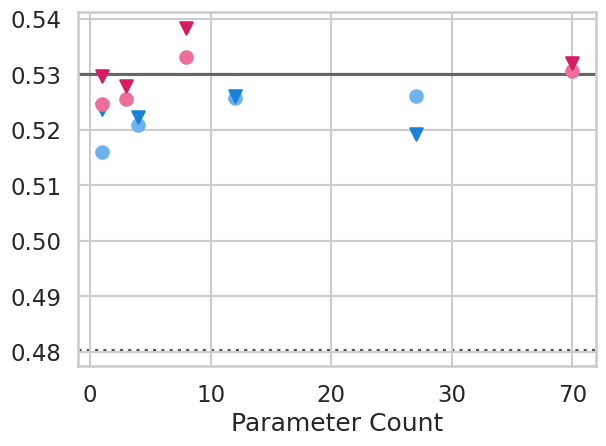

Source code (Python):
import numpy as np
import matplotlib.pyplot as plt
import seaborn as sns
from scipy.stats import pearsonr
from scipy.stats import ttest_rel
import json

sns.set_style('whitegrid')
sns.set_context('talk') 

FEATURES = ["utter_diff", "liwc", "propn", "novel_tok"]
FEAT_NAMES = ["Utterance Len", 'LIWC Agreement', 'PROPN Overlap', 'Novel Tokens']

HUMAN_BASELINE = {
	'dailydialog': [0.69102,0.53759,0.01460,0.75742],
	'movie': [0.58664, 0.53215,0.02719,0.75639],
	'npr': [0.45905, 0.53007,0.25837,0.58561],
}

RAND_BASELINE = {
	'dailydialog': [0.66348, 0.50481, 0.0005, 0.78874],
	'movie': [0.58447, 0.52271,0.00000,0.78985],
	'npr': [0.46025, 0.48035,0.00959,0.58921],
}

GEMMA_PT = {'dailydialog': [[0.69385, 0.57911,0.02190,0.65732],
							[0.67167, 0.57470,0.01825,0.66582],
							[0.67753, 0.57359,0.01356,0.66968],
							[0.67461, 0.56564,0.02033,0.68695]],
			'movie': [[0.63923, 0.58475,0.03421,0.64280],
					  [0.62373, 0.57981,0.03158,0.65521],
					  [0.61104, 0.58613,0.02807,0.66392],
					  [0.62077, 0.59398,0.03114,0.65530]],
			'npr': [[0.63923, 0.51606, 0.12287, 0.44413],
					[0.62373, 0.52087, 0.11754, 0.50963],
					[0.61104, 0.52570, 0.12500, 0.51644],
					[0.62077, 0.52608, 0.12180, 0.51689]],
			}

GEMMA_IT = {'dailydialog': [[0.73334, 0.56969, 0.05266,0.69551],
							[0.66628, 0.51836,0.05735,0.75824],
							[0.64808, 0.51796,0.05214,0.75992],
							[0.61049, 0.49306,0.06726,0.76123]],
			'movie': [[0.62703, 0.55655,0.06711, 0.70714],
					  [0.58937, 0.51274, 0.07061, 0.72819],
					  [0.59290, 0.52782,0.08597, 0.72619],
					  [0.53554, 0.46521,0.10219,0.71779]],
			'npr': [[0.62703, 0.52380, 0.16261, 0.64512],
					[0.58937, 0.52234, 0.15164, 0.67585],
					[0.59290, 0.52603, 0.17266, 0.65817],
					[0.53554, 0.51925, 0.16078, 0.68015]],
			}

LLAMA_PT = {'dailydialog': [[0.68975, 0.57859, 0.019291, 0.66624],
							[0.68722, 0.57327, 0.02190, 0.68130],
							[0.69062, 0.57630,0.02033,0.67796],
							[0.65438, 0.57083,0.01668,0.67603]],
			'movie': [[0.63248, 0.58302,0.03772,0.63531],
					  [0.61824, 0.58764,0.03114,0.65910],
					  [0.62951, 0.58892,0.03947,0.65774],
					  [0.59195, 0.58594,0.03509,0.67501]],
			'npr': [[0.63248, 0.52466, 0.10627, 0.45246],
					[0.61824, 0.52563, 0.11510, 0.52262],
					[0.62951, 0.53303, 0.11480, 0.50684],
					[0.59195, 0.53057, 0.14495, 0.49636]],
			}

LLAMA_IT = {'dailydialog': [[0.68893, 0.53960,0.05057,0.70558],
							[0.70523, 0.54633,0.04484,0.72480],
							[0.71776, 0.55260,0.03702,0.72800],
							[0.65438, 0.52757,0.03858,0.72950]],
			'movie': [[0.58722, 0.50072,0.08553, 0.67083],
					  [0.61592, 0.52352,0.07061,0.69595],
					  [0.61986, 0.54813,0.05570, 0.67503],
					  [0.59195, 0.53864,0.06535,0.69817]],
			'npr': [[0.58722, 0.52972, 0.26675, 0.60536],
					[0.61592, 0.52786, 0.23097, 0.60754],
					[0.61986, 0.53835, 0.21894, 0.56910],
					[0.59195, 0.53203, 0.26249, 0.59674]],
			}


GEMMA_X = [1, 4, 12, 27]
LLAMA_X = [1, 3, 8, 40]
LLAMA_PT_COLOR = "#ED6E9C"
LLAMA_IT_COLOR = "#D81B60"
GEMMA_PT_COLOR = "#6DB2EE"
GEMMA_IT_COLOR = "#1A81DB"
PT_MARKER = "o"
IT_MARKER = "v"


def calc_liwc_deltas(dataset):
	#load datafiles
	human_path = f"./stylometrics/analysis/{dataset}/human/stats.json"
	with open(human_path, 'r', encoding="utf-8") as f:
		human_data = json.load(f)

	random_path = f"./stylometrics/analysis/{dataset}/random/stats.json"
	with open(random_path, 'r', encoding="utf-8") as f:
		random_data = json.load(f)

	model_paths = f"./stylometrics/analysis/{dataset}/Llama-3.2-1B/stats.json ./stylometrics/analysis/{dataset}/Llama-3.2-1B-Instruct/stats.json ./stylometrics/analysis/{dataset}/Llama-3.2-3B/stats.json ./stylometrics/analysis/{dataset}/Llama-3.2-3B-Instruct/stats.json ./stylometrics/analysis/{dataset}/Llama-3.1-8B/stats.json ./stylometrics/analysis/{dataset}/Llama-3.1-8B-Instruct/stats.json ./stylometrics/analysis/{dataset}/Llama-3.1-70B/stats.json ./stylometrics/analysis/{dataset}/Llama-3.1-70B-Instruct/stats.json ./stylometrics/analysis/{dataset}/gemma-3-1b-pt/stats.json ./stylometrics/analysis/{dataset}/gemma-3-1b-it/stats.json ./stylometrics/analysis/{dataset}/gemma-3-4b-pt/stats.json ./stylometrics/analysis/{dataset}/gemma-3-4b-it/stats.json ./stylometrics/analysis/{dataset}/gemma-3-12b-pt/stats.json ./stylometrics/analysis/{dataset}/gemma-3-12b-it/stats.json ./stylometrics/analysis/{dataset}/gemma-3-27b-pt/stats.json ./stylometrics/analysis/{dataset}/gemma-3-27b-it/stats.json"
	model_paths = model_paths.split(" ")

	llama_pt_paths = [p for p in model_paths if ("/Llama" in p and "B/stats" in p)]
	llama_pt_data = []
	print(llama_pt_paths)
	for p in llama_pt_paths:
		with open(p, 'r', encoding="utf-8") as f:
			d = json.load(f)
			llama_pt_data.append(d)

	llama_it_paths = [p for p in model_paths if ("/Llama" in p and "Instruct/stats" in p)]
	llama_it_data = []
	print(llama_it_paths)
	for p in llama_it_paths:
		with open(p, 'r', encoding="utf-8") as f:
			d = json.load(f)
			llama_it_data.append(d)

	gemma_pt_paths = [p for p in model_paths if ("/gemma" in p and "pt/stats" in p)]
	gemma_pt_data = []
	print(gemma_pt_paths)
	for p in gemma_pt_paths:
		with open(p, 'r', encoding="utf-8") as f:
			d = json.load(f)
			gemma_pt_data.append(d)

	gemma_it_paths = [p for p in model_paths if ("/gemma" in p and "it/stats" in p)]
	gemma_it_data = []
	print(gemma_it_paths)

	for p in gemma_it_paths:
		with open(p, 'r', encoding="utf-8") as f:
			d = json.load(f)
			gemma_it_data.append(d)

	liwc_columns = ["ppron", "ipron", "article", "conj", "prep", "auxvb", "adverb", "negate", "quant"]
	#create random delta maps
	random_baseline = np.array([random_data["ALL"][f"liwc_{k}"] for k in liwc_columns])
	random_baseline = random_baseline[None]
	rand_delta_llama_pt = np.array([[d["ALL"][f"liwc_{k}"] for k in liwc_columns] for d in llama_pt_data]) - random_baseline
	rand_delta_llama_it = np.array([[d["ALL"][f"liwc_{k}"] for k in liwc_columns] for d in llama_it_data]) - random_baseline
	rand_delta_gemma_pt = np.array([[d["ALL"][f"liwc_{k}"] for k in liwc_columns] for d in gemma_pt_data]) - random_baseline
	rand_delta_gemma_it = np.array([[d["ALL"][f"liwc_{k}"] for k in liwc_columns] for d in gemma_it_data]) - random_baseline
	
	#create random sig maps
	example_keys = [k for k in llama_pt_data[0].keys() if k != 'ALL']
	random_scores = {}
	for liwc_k in liwc_columns:
		random_scores[liwc_k] = [random_data[ex_k][f"liwc_{liwc_k}"] for ex_k in example_keys]

	rand_sig_llama_pt = []
	for d in llama_pt_data:
		row_sig = []
		for liwc_k in liwc_columns:
			d_scores = [d[ex_k][f"liwc_{liwc_k}"] for ex_k in example_keys]
			result = ttest_rel(d_scores, random_scores[liwc_k])
			if result.pvalue < 0.05: row_sig.append(1)
			else: row_sig.append(0)
		rand_sig_llama_pt.append(row_sig)

	rand_sig_llama_it = []
	for d in llama_it_data:
		row_sig = []
		for liwc_k in liwc_columns:
			d_scores = [d[ex_k][f"liwc_{liwc_k}"] for ex_k in example_keys]
			result = ttest_rel(d_scores, random_scores[liwc_k])
			if result.pvalue < 0.05: row_sig.append(1)
			else: row_sig.append(0)
		rand_sig_llama_it.append(row_sig)

	rand_sig_gemma_pt = []
	for d in gemma_pt_data:
		row_sig = []
		for liwc_k in liwc_columns:
			d_scores = [d[ex_k][f"liwc_{liwc_k}"] for ex_k in example_keys]
			result = ttest_rel(d_scores, random_scores[liwc_k])
			if result.pvalue < 0.05: row_sig.append(1)
			else: row_sig.append(0)
		rand_sig_gemma_pt.append(row_sig)

	rand_sig_gemma_it = []
	for d in gemma_it_data:
		row_sig = []
		for liwc_k in liwc_columns:
			d_scores = [d[ex_k][f"liwc_{liwc_k}"] for ex_k in example_keys]
			result = ttest_rel(d_scores, random_scores[liwc_k])
			if result.pvalue < 0.05: row_sig.append(1)
			else: row_sig.append(0)
		rand_sig_gemma_it.append(row_sig)


	#create human delta maps
	human_baseline = np.array([human_data["ALL"][f"liwc_{k}"] for k in liwc_columns])
	human_baseline = human_baseline[None]
	human_delta_llama_pt = np.array([[d["ALL"][f"liwc_{k}"] for k in liwc_columns] for d in llama_pt_data]) - human_baseline
	human_delta_llama_it = np.array([[d["ALL"][f"liwc_{k}"] for k in liwc_columns] for d in llama_it_data]) - human_baseline
	human_delta_gemma_pt = np.array([[d["ALL"][f"liwc_{k}"] for k in liwc_columns] for d in gemma_pt_data]) - human_baseline
	human_delta_gemma_it = np.array([[d["ALL"][f"liwc_{k}"] for k in liwc_columns] for d in gemma_it_data]) - human_baseline

	#create human sig maps
	example_keys = [k for k in llama_pt_data[0].keys() if k != 'ALL']
	human_scores = {}
	for liwc_k in liwc_columns:
		human_scores[liwc_k] = [human_data[ex_k][f"liwc_{liwc_k}"] for ex_k in example_keys]

	human_sig_llama_pt = []
	for d in llama_pt_data:
		row_sig = []
		for liwc_k in liwc_columns:
			d_scores = [d[ex_k][f"liwc_{liwc_k}"] for ex_k in example_keys]
			result = ttest_rel(d_scores, human_scores[liwc_k])
			if result.pvalue < 0.05: row_sig.append(1)
			else: row_sig.append(0)
		human_sig_llama_pt.append(row_sig)

	human_sig_llama_it = []
	for d in llama_it_data:
		row_sig = []
		for liwc_k in liwc_columns:
			d_scores = [d[ex_k][f"liwc_{liwc_k}"] for ex_k in example_keys]
			result = ttest_rel(d_scores, human_scores[liwc_k])
			if result.pvalue < 0.05: row_sig.append(1)
			else: row_sig.append(0)
		human_sig_llama_it.append(row_sig)

	human_sig_gemma_pt = []
	for d in gemma_pt_data:
		row_sig = []
		for liwc_k in liwc_columns:
			d_scores = [d[ex_k][f"liwc_{liwc_k}"] for ex_k in example_keys]
			result = ttest_rel(d_scores, human_scores[liwc_k])
			if result.pvalue < 0.05: row_sig.append(1)
			else: row_sig.append(0)
		human_sig_gemma_pt.append(row_sig)

	human_sig_gemma_it = []
	for d in gemma_it_data:
		row_sig = []
		for liwc_k in liwc_columns:
			d_scores = [d[ex_k][f"liwc_{liwc_k}"] for ex_k in example_keys]
			result = ttest_rel(d_scores, human_scores[liwc_k])
			if result.pvalue < 0.05: row_sig.append(1)
			else: row_sig.append(0)
		human_sig_gemma_it.append(row_sig)

	#get vmin, vmax
	maps = [rand_delta_llama_pt, rand_delta_llama_it, rand_delta_gemma_pt, rand_delta_gemma_it, human_delta_llama_pt, human_delta_llama_it, human_delta_gemma_pt, human_delta_gemma_it]
	mins = [x.min() for x in maps]
	maxes = [x.max() for x in maps]
	vmin = min(mins)
	vmax = max(maxes)
	if abs(vmin) > vmax: vmax=abs(vmin)
	else: vmin = -1.*vmax

	return rand_delta_llama_pt, rand_delta_llama_it, rand_delta_gemma_pt, rand_delta_gemma_it, \
	rand_sig_llama_pt, rand_sig_llama_it, rand_sig_gemma_pt, rand_sig_gemma_it, \
	human_delta_llama_pt, human_delta_llama_it, human_delta_gemma_pt, human_delta_gemma_it, \
	human_sig_llama_pt, human_sig_llama_it, human_sig_gemma_pt, human_sig_gemma_it, vmin, vmax
'''
#Fine-grained LIWC Heatmap (DD)
h_pos = 338
h_neg = 208
cm = sns.diverging_palette(h_neg, h_pos, s=75, l=50, sep=1, center='light', as_cmap=True)

rand_delta_llama_pt, rand_delta_llama_it, rand_delta_gemma_pt, rand_delta_gemma_it, \
rand_sig_llama_pt, rand_sig_llama_it, rand_sig_gemma_pt, rand_sig_gemma_it, \
human_delta_llama_pt, human_delta_llama_it, human_delta_gemma_pt, human_delta_gemma_it, \
human_sig_llama_pt, human_sig_llama_it, human_sig_gemma_pt, human_sig_gemma_it, vmin, vmax = calc_liwc_deltas(dataset='npr')

sns.heatmap(np.multiply(rand_delta_llama_pt, rand_sig_llama_pt), vmin=vmin, vmax=vmax, cmap=cm, cbar=True)
plt.tight_layout()
plt.savefig('liwc_heatmap_colorbar.png', dpi=800)
plt.clf()

f,((ax00, ax01), (ax10, ax11), (ax20, ax21), (ax30, ax31)) = plt.subplots(4,2)
f.set_size_inches(8, 8)
ax00.get_shared_y_axes().join(ax01)
ax10.get_shared_y_axes().join(ax11)
ax20.get_shared_y_axes().join(ax21)
ax30.get_shared_y_axes().join(ax31)
ax00.get_shared_x_axes().join(ax10, ax20, ax30)
ax01.get_shared_x_axes().join(ax11, ax21, ax31)

g00 = sns.heatmap(np.multiply(rand_delta_llama_pt, rand_sig_llama_pt), vmin=vmin, vmax=vmax, cmap=cm, cbar=False, ax=ax00, \
		yticklabels=['1B', '3B', '8B', '70B'], xticklabels=[])
g01 = sns.heatmap(np.multiply(human_delta_llama_pt, human_sig_llama_pt), vmin=vmin, vmax=vmax, cmap=cm, cbar=False, ax=ax01, \
		yticklabels=[], xticklabels=[])
g10 = sns.heatmap(np.multiply(rand_delta_llama_it, rand_sig_llama_it), vmin=vmin, vmax=vmax, cmap=cm, cbar=False, ax=ax10, \
		yticklabels=['1B', '3B', '8B', '70B'], xticklabels=[])
g11 = sns.heatmap(np.multiply(human_delta_llama_it, human_sig_llama_it), vmin=vmin, vmax=vmax, cmap=cm, cbar=False, ax=ax11, \
		yticklabels=[], xticklabels=[])
g20 = sns.heatmap(np.multiply(rand_delta_gemma_pt, rand_sig_gemma_pt), vmin=vmin, vmax=vmax, cmap=cm, cbar=False, ax=ax20, \
		yticklabels=['1B', '4B', '12B', '27B'], xticklabels=[])
g21 = sns.heatmap(np.multiply(human_delta_gemma_pt, human_sig_gemma_pt), vmin=vmin, vmax=vmax, cmap=cm, cbar=False, ax=ax21, \
		yticklabels=[], xticklabels=[])
g30 = sns.heatmap(np.multiply(rand_delta_gemma_it, rand_sig_gemma_it), vmin=vmin, vmax=vmax, cmap=cm, cbar=False, ax=ax30, \
		xticklabels=["ppron", "ipron", "article", "conj", "prep", "auxvb", "adverb", "negate", "quant"], yticklabels=['1B', '4B', '12B', '27B'])
ax30.set_xticklabels(["ppron", "ipron", "article", "conj", "prep", "auxvb", "adverb", "negate", "quant"], rotation=45, ha="right")
g31 = sns.heatmap(np.multiply(human_delta_gemma_it, human_sig_gemma_it), vmin=vmin, vmax=vmax, cmap=cm, cbar=False, ax=ax31, \
		xticklabels=["ppron", "ipron", "article", "conj", "prep", "auxvb", "adverb", "negate", "quant"], yticklabels=[])
ax31.set_xticklabels(["ppron", "ipron", "article", "conj", "prep", "auxvb", "adverb", "negate", "quant"], rotation=45, ha="right")

plt.tight_layout()
plt.savefig('liwc_npr_heatmap.png', dpi=800)
plt.clf()
'''



for d in ['npr']:#['dailydialog', 'movie', 'npr']:
	human = HUMAN_BASELINE[d]
	rand = RAND_BASELINE[d]
	gemma_pt = np.array(GEMMA_PT[d])
	gemma_it = np.array(GEMMA_IT[d])
	llama_pt = np.array(LLAMA_PT[d])
	llama_it = np.array(LLAMA_IT[d])

	print(d)
	#scatter plot for each feature
	for i, (f, c) in enumerate(zip(FEAT_NAMES, FEATURES)):
		if c != "liwc": continue

		human_f = human[i]
		rand_f = rand[i]
		gemma_pt_f = gemma_pt[:, i]
		gemma_it_f = gemma_it[:, i]
		llama_pt_f = llama_pt[:, i]
		llama_it_f = llama_it[:, i]
		plt.axhline(human_f, linestyle="-", color="#525252", alpha=0.85, zorder=1, label='Human')
		plt.scatter(GEMMA_X, gemma_pt_f, color=GEMMA_PT_COLOR, marker=PT_MARKER, label='Gemma (PT)', zorder=2)
		plt.scatter(GEMMA_X, gemma_it_f, color=GEMMA_IT_COLOR, marker=IT_MARKER, label='Gemma (IT)', zorder=2)
		plt.scatter(LLAMA_X, llama_pt_f, color=LLAMA_PT_COLOR, marker=PT_MARKER, label='LLaMA (PT)', zorder=2)
		plt.scatter(LLAMA_X, llama_it_f, color=LLAMA_IT_COLOR, marker=IT_MARKER, label='LLaMA (IT)', zorder=2)
		
		plt.axhline(rand_f, linestyle=":", color="#525252", zorder=-100, label='Rand.')
		plt.xticks([0, 10, 20, 30, 40], [0, 10, 20, 30, 70])
		plt.xlabel("Parameter Count")
		#legend = plt.legend()
		#legend.get_frame().set_edgecolor('#525252')

		plt.tight_layout()
		plt.savefig('accomm_{}_{}2.png'.format(d, c), dpi=800)
		plt.clf()

		#corr study 
		x = [1, 4, 12, 27]+[1, 3, 8, 70]
		y = [abs(g) for g in gemma_pt_f]+[abs(g-human_f) for g in llama_pt_f]
		r = pearsonr(x,y)
		print(c, "pt", r)

		x = [1, 4, 12, 27]+[1, 3, 8, 70]
		y = [abs(g) for g in gemma_it_f]+[abs(g-human_f) for g in llama_it_f]
		r = pearsonr(x,y)
		print(c, "it", r)
	print(' ')
quit()


'''
Lookback plots
'''
'''
for c in ['dailydialog', 'movie', 'npr']:
	scores = {}
	for m in ["human", "Llama-3.2-1B", "Llama-3.2-1B-Instruct", "Llama-3.2-3B", "Llama-3.2-3B-Instruct","Llama-3.1-8B", "Llama-3.1-8B-Instruct","Llama-3.1-70B","Llama-3.1-70B-Instruct", "gemma-3-1b-pt", "gemma-3-1b-it","gemma-3-4b-pt", "gemma-3-4b-it","gemma-3-12b-pt", "gemma-3-12b-it","gemma-3-27b-pt", "gemma-3-27b-it"]:
		scores[m] = {"utter_diff":[], "liwc_mean":[], "propn":[], "novel_tok":[]}
		#load data from file and org
		fpath = "./stylometrics/analysis/{}/{}/stepwise_stats.json".format(c, m)
		with open(fpath, "r", encoding="utf-8") as f:
			data = json.load(f)
		for k in scores[m].keys():
			for i in range(0,5): scores[m][k].append(data[str(i)][k])

	y_labels = {'utter_diff':'Average Agreemeent',
				'liwc_mean':'Average Agreemeent',
				'propn':'Average Overlap',
				'novel_tok':'% Novel Tokens'}
    #generate line plot dataset/feature pair
	for k in scores['human'].keys():
		x = [i for i in range(1,6)]

		fig, ax = plt.subplots()

		#human line
		y = scores['human'][k]
		ax.plot(x, y, label="Human", color="#525252")

		#gemma_pt line
		y_data = []
		for _, m in enumerate(["gemma-3-1b-pt", "gemma-3-4b-pt", "gemma-3-12b-pt", "gemma-3-27b-pt"]):
			y_data.append(scores[m][k])
		y_data = list(map(list, zip(*y_data)))
		y_avg = [sum(row)/len(row) for row in y_data]
		y_min = [y_avg[i]-min(row) for i, row in enumerate(y_data)]
		y_max = [max(row)-y_avg[i] for i, row in enumerate(y_data)]
		#plt.errorbar(x, y_avg, label="Gemma (PT)", yerr=[y_min, y_max], color="#6DB2EE", marker="o")
		ax.plot(x, y_avg, label="Gemma (PT)", color="#6DB2EE", marker="o")

		#gemma_it line
		y_data = []
		for m_idx, m in enumerate(["gemma-3-1b-it", "gemma-3-4b-it", "gemma-3-12b-it", "gemma-3-27b-it"]):
			y_data.append(scores[m][k])
		y_data = list(map(list, zip(*y_data)))
		y_avg = [sum(row)/len(row) for row in y_data]
		#y_min = [y_avg[i]-min(row) for i, row in enumerate(y_data)]
		#y_max = [max(row)-y_avg[i] for i, row in enumerate(y_data)]
		#plt.errorbar(x, y_avg, label="Gemma (IT)", yerr=[y_min, y_max], color="#1A81DB", marker="v")
		ax.plot(x, y_avg, label="Gemma (IT)", color="#1A81DB", marker="v")

		#llama_pt line
		y_data = []
		for m_idx, m in enumerate(["Llama-3.2-1B", "Llama-3.2-3B", "Llama-3.1-8B", "Llama-3.1-70B"]):
			y_data.append(scores[m][k])
		y_data = list(map(list, zip(*y_data)))
		y_avg = [sum(row)/len(row) for row in y_data]
		#y_min = [y_avg[i]-min(row) for i, row in enumerate(y_data)]
		#y_max = [max(row)-y_avg[i] for i, row in enumerate(y_data)]
		#plt.errorbar(x, y_avg, label="Llama (PT)", yerr=[y_min, y_max], color="#ED6E9C", marker="o")
		ax.plot(x, y_avg, label="Llama (PT)", color="#ED6E9C", marker="o")

		#llama_it line
		y_data = []
		for m_idx, m in enumerate(["Llama-3.2-1B-Instruct", "Llama-3.2-3B-Instruct", "Llama-3.1-8B-Instruct", "Llama-3.1-70B-Instruct"]):
			y_data.append(scores[m][k])
		y_data = list(map(list, zip(*y_data)))
		y_avg = [sum(row)/len(row) for row in y_data]
		#y_min = [y_avg[i]-min(row) for i, row in enumerate(y_data)]
		#y_max = [max(row)-y_avg[i] for i, row in enumerate(y_data)]
		#plt.errorbar(x, y_avg, label="Llama (IT)", yerr=[y_min, y_max], color="#D81B60", marker="v")
		ax.plot(x, y_avg, label="Llama (IT)", color="#D81B60", marker="v")

		ax.axvspan(1.5, 2.5, facecolor='gray', alpha=0.3)
		ax.axvspan(3.5, 4.5, facecolor='gray', alpha=0.3)
		ax.grid(axis='x')


		#ax.set_ylabel(y_labels[k])
		if k == 'propn': plt.legend(framealpha=1, fontsize=14)#, loc=(2.5, 0.035)
		plt.tight_layout()
		plt.savefig("./stepwise_{}_{}.png".format(c, k), dpi=800)
		plt.clf()

'''



names = ['Random', 'Human', 'Gemma (PT)', 'Gemma (IT)', 'LLaMA (PT)', 'LLAMA (IT)']
datasets = ['DailyDialog', 'Movie', 'NPR']

'''
utterance bar chart
'''
gemma_pt_avg = []
gemma_pt_max = []
gemma_pt_min = []
for d in ['dailydialog', 'movie', 'npr']:
	d_arr = [GEMMA_PT[d][i][0] for i in range(0, len(GEMMA_PT[d]))]
	d_avg = sum(d_arr)/len(d_arr)
	gemma_pt_avg.append(d_avg)
	gemma_pt_max.append(max(d_arr)-d_avg)
	gemma_pt_min.append(d_avg-min(d_arr))

gemma_it_avg = []
gemma_it_max = []
gemma_it_min = []
for d in ['dailydialog', 'movie', 'npr']:
	d_arr = [GEMMA_IT[d][i][0] for i in range(0, len(GEMMA_IT[d]))]
	d_avg = sum(d_arr)/len(d_arr)
	gemma_it_avg.append(d_avg)
	gemma_it_max.append(max(d_arr)-d_avg)
	gemma_it_min.append(d_avg-min(d_arr))

llama_pt_avg = []
llama_pt_max = []
llama_pt_min = []
for d in ['dailydialog', 'movie', 'npr']:
	d_arr = [LLAMA_PT[d][i][0] for i in range(0, len(LLAMA_PT[d]))]
	d_avg = sum(d_arr)/len(d_arr)
	llama_pt_avg.append(d_avg)
	llama_pt_max.append(max(d_arr)-d_avg)
	llama_pt_min.append(d_avg-min(d_arr))

llama_it_avg = []
llama_it_max = []
llama_it_min = []
for d in ['dailydialog', 'movie', 'npr']:
	d_arr = [LLAMA_IT[d][i][0] for i in range(0, len(LLAMA_IT[d]))]
	d_avg = sum(d_arr)/len(d_arr)
	llama_it_avg.append(d_avg)
	llama_it_max.append(max(d_arr)-d_avg)
	llama_it_min.append(d_avg-min(d_arr))


human_bl = [HUMAN_BASELINE['dailydialog'][0],HUMAN_BASELINE['movie'][0],HUMAN_BASELINE['npr'][0]]
random_bl = [RAND_BASELINE['dailydialog'][0],RAND_BASELINE['movie'][0],RAND_BASELINE['npr'][0]]
all_utter = [random_bl, human_bl, gemma_pt_avg, gemma_it_avg,llama_pt_avg,llama_it_avg]
bl_range = [0,0,0]
all_max = [bl_range, bl_range, gemma_pt_max, gemma_it_max,llama_pt_max,llama_it_max]
all_min = [bl_range, bl_range, gemma_pt_min, gemma_it_min,llama_pt_min,llama_it_min]

colors = ["#8F8F8F", "#525252", "#6DB2EE", "#1A81DB", "#ED6E9C", "#D81B60"]

all_utter = [random_bl, human_bl]
bl_range = [0,0,0]
all_max = [bl_range, bl_range]
all_min = [bl_range, bl_range]
colors = ["#8F8F8F", "#525252"]



x = np.arange(len(datasets))  # the label locations
#width = 0.12 # the width of the bars
#multiplier = 0
width = 0.4 # the width of the bars
multiplier = -0.5

#plt.figure(figsize=(10,5))
plt.figure(figsize=(5,5))
for n, data, upper, lower, c in zip(names, all_utter, all_max, all_min, colors):
	offset = width * multiplier
	b1 = plt.bar(x + offset, data, width, yerr=[lower, upper], label=n, color=c)
	multiplier += 1

plt.ylabel('Average Agreemeent')
#plt.xticks(x + width*3, datasets)
plt.xticks(x, datasets)
plt.ylim(0.4, 0.8)
plt.tight_layout()
plt.savefig('utter_baseline_bar.png', dpi=800)
plt.clf()


'''
LIWC bar chart
'''
gemma_pt_avg = []
gemma_pt_max = []
gemma_pt_min = []
for d in ['dailydialog', 'movie', 'npr']:
	d_arr = [GEMMA_PT[d][i][1] for i in range(0, len(GEMMA_PT[d]))]
	d_avg = sum(d_arr)/len(d_arr)
	gemma_pt_avg.append(d_avg)
	gemma_pt_max.append(max(d_arr)-d_avg)
	gemma_pt_min.append(d_avg-min(d_arr))

gemma_it_avg = []
gemma_it_max = []
gemma_it_min = []
for d in ['dailydialog', 'movie', 'npr']:
	d_arr = [GEMMA_IT[d][i][1] for i in range(0, len(GEMMA_IT[d]))]
	d_avg = sum(d_arr)/len(d_arr)
	gemma_it_avg.append(d_avg)
	gemma_it_max.append(max(d_arr)-d_avg)
	gemma_it_min.append(d_avg-min(d_arr))

llama_pt_avg = []
llama_pt_max = []
llama_pt_min = []
for d in ['dailydialog', 'movie', 'npr']:
	d_arr = [LLAMA_PT[d][i][1] for i in range(0, len(LLAMA_PT[d]))]
	d_avg = sum(d_arr)/len(d_arr)
	llama_pt_avg.append(d_avg)
	llama_pt_max.append(max(d_arr)-d_avg)
	llama_pt_min.append(d_avg-min(d_arr))

llama_it_avg = []
llama_it_max = []
llama_it_min = []
for d in ['dailydialog', 'movie', 'npr']:
	d_arr = [LLAMA_IT[d][i][1] for i in range(0, len(LLAMA_IT[d]))]
	d_avg = sum(d_arr)/len(d_arr)
	llama_it_avg.append(d_avg)
	llama_it_max.append(max(d_arr)-d_avg)
	llama_it_min.append(d_avg-min(d_arr))


human_bl = [HUMAN_BASELINE['dailydialog'][1],HUMAN_BASELINE['movie'][1],HUMAN_BASELINE['npr'][1]]
random_bl = [RAND_BASELINE['dailydialog'][1],RAND_BASELINE['movie'][1],RAND_BASELINE['npr'][1]]
all_liwc = [random_bl, human_bl, gemma_pt_avg, gemma_it_avg,llama_pt_avg,llama_it_avg]
bl_range = [0,0,0]
all_max = [bl_range, bl_range, gemma_pt_max, gemma_it_max,llama_pt_max,llama_it_max]
all_min = [bl_range, bl_range, gemma_pt_min, gemma_it_min,llama_pt_min,llama_it_min]

colors = ["#8F8F8F", "#525252", "#6DB2EE", "#1A81DB", "#ED6E9C", "#D81B60"]

all_utter = [random_bl, human_bl]
bl_range = [0,0,0]
all_max = [bl_range, bl_range]
all_min = [bl_range, bl_range]
colors = ["#8F8F8F", "#525252"]

x = np.arange(len(datasets))  # the label locations
#width = 0.12 # the width of the bars
#multiplier = 0
width = 0.4 # the width of the bars
multiplier = -0.5

#plt.figure(figsize=(10,5))
plt.figure(figsize=(5,5))
for n, data, upper, lower, c in zip(names, all_liwc, all_max, all_min, colors):
	offset = width * multiplier
	plt.bar(x + offset, data, width, yerr=[lower, upper], label=n, color=c)
	multiplier += 1

plt.ylabel('Average Agreemeent')
#plt.xticks(x + width*3, datasets)
plt.xticks(x, datasets)
plt.ylim(0.4, 0.6)
plt.tight_layout()
plt.savefig('liwc_baseline_bar.png', dpi=800)
plt.clf()


'''
propn bar chart
'''
gemma_pt_avg = []
gemma_pt_max = []
gemma_pt_min = []
for d in ['dailydialog', 'movie', 'npr']:
	d_arr = [GEMMA_PT[d][i][2] for i in range(0, len(GEMMA_PT[d]))]
	d_avg = sum(d_arr)/len(d_arr)
	gemma_pt_avg.append(d_avg)
	gemma_pt_max.append(max(d_arr)-d_avg)
	gemma_pt_min.append(d_avg-min(d_arr))

gemma_it_avg = []
gemma_it_max = []
gemma_it_min = []
for d in ['dailydialog', 'movie', 'npr']:
	d_arr = [GEMMA_IT[d][i][2] for i in range(0, len(GEMMA_IT[d]))]
	d_avg = sum(d_arr)/len(d_arr)
	gemma_it_avg.append(d_avg)
	gemma_it_max.append(max(d_arr)-d_avg)
	gemma_it_min.append(d_avg-min(d_arr))

llama_pt_avg = []
llama_pt_max = []
llama_pt_min = []
for d in ['dailydialog', 'movie', 'npr']:
	d_arr = [LLAMA_PT[d][i][2] for i in range(0, len(LLAMA_PT[d]))]
	d_avg = sum(d_arr)/len(d_arr)
	llama_pt_avg.append(d_avg)
	llama_pt_max.append(max(d_arr)-d_avg)
	llama_pt_min.append(d_avg-min(d_arr))

llama_it_avg = []
llama_it_max = []
llama_it_min = []
for d in ['dailydialog', 'movie', 'npr']:
	d_arr = [LLAMA_IT[d][i][2] for i in range(0, len(LLAMA_IT[d]))]
	d_avg = sum(d_arr)/len(d_arr)
	llama_it_avg.append(d_avg)
	llama_it_max.append(max(d_arr)-d_avg)
	llama_it_min.append(d_avg-min(d_arr))


human_bl = [HUMAN_BASELINE['dailydialog'][2],HUMAN_BASELINE['movie'][2],HUMAN_BASELINE['npr'][2]]
random_bl = [RAND_BASELINE['dailydialog'][2],RAND_BASELINE['movie'][2],RAND_BASELINE['npr'][2]]
all_propn = [random_bl, human_bl, gemma_pt_avg, gemma_it_avg,llama_pt_avg,llama_it_avg]
bl_range = [0,0,0]
all_max = [bl_range, bl_range, gemma_pt_max, gemma_it_max,llama_pt_max,llama_it_max]
all_min = [bl_range, bl_range, gemma_pt_min, gemma_it_min,llama_pt_min,llama_it_min]

colors = ["#8F8F8F", "#525252", "#6DB2EE", "#1A81DB", "#ED6E9C", "#D81B60"]

all_utter = [random_bl, human_bl]
bl_range = [0,0,0]
all_max = [bl_range, bl_range]
all_min = [bl_range, bl_range]
colors = ["#8F8F8F", "#525252"]

x = np.arange(len(datasets))  # the label locations
#width = 0.12 # the width of the bars
#multiplier = 0
width = 0.4 # the width of the bars
multiplier = -0.5

#plt.figure(figsize=(10,5))
plt.figure(figsize=(5,5))
for n, data, upper, lower, c in zip(names, all_propn, all_max, all_min, colors):
	offset = width * multiplier
	plt.bar(x + offset, data, width, yerr=[lower, upper], label=n, color=c)
	multiplier += 1

plt.ylabel('Average Overlap')
#plt.xticks(x + width*3, datasets)
plt.xticks(x, datasets)
plt.legend(framealpha=1)
plt.ylim(0.0, 0.3)
plt.tight_layout()
plt.savefig('propn_baseline_bar.png', dpi=800)
plt.clf()

'''
Novel token bar chart
'''
gemma_pt_avg = []
gemma_pt_max = []
gemma_pt_min = []
for d in ['dailydialog', 'movie', 'npr']:
	d_arr = [GEMMA_PT[d][i][-1] for i in range(0, len(GEMMA_PT[d]))]
	d_avg = sum(d_arr)/len(d_arr)
	gemma_pt_avg.append(d_avg)
	gemma_pt_max.append(max(d_arr)-d_avg)
	gemma_pt_min.append(d_avg-min(d_arr))

gemma_it_avg = []
gemma_it_max = []
gemma_it_min = []
for d in ['dailydialog', 'movie', 'npr']:
	d_arr = [GEMMA_IT[d][i][-1] for i in range(0, len(GEMMA_IT[d]))]
	d_avg = sum(d_arr)/len(d_arr)
	gemma_it_avg.append(d_avg)
	gemma_it_max.append(max(d_arr)-d_avg)
	gemma_it_min.append(d_avg-min(d_arr))

llama_pt_avg = []
llama_pt_max = []
llama_pt_min = []
for d in ['dailydialog', 'movie', 'npr']:
	d_arr = [LLAMA_PT[d][i][-1] for i in range(0, len(LLAMA_PT[d]))]
	d_avg = sum(d_arr)/len(d_arr)
	llama_pt_avg.append(d_avg)
	llama_pt_max.append(max(d_arr)-d_avg)
	llama_pt_min.append(d_avg-min(d_arr))

llama_it_avg = []
llama_it_max = []
llama_it_min = []
for d in ['dailydialog', 'movie', 'npr']:
	d_arr = [LLAMA_IT[d][i][-1] for i in range(0, len(LLAMA_IT[d]))]
	d_avg = sum(d_arr)/len(d_arr)
	llama_it_avg.append(d_avg)
	llama_it_max.append(max(d_arr)-d_avg)
	llama_it_min.append(d_avg-min(d_arr))


human_bl = [HUMAN_BASELINE['dailydialog'][-1],HUMAN_BASELINE['movie'][-1],HUMAN_BASELINE['npr'][-1]]
random_bl = [RAND_BASELINE['dailydialog'][-1],RAND_BASELINE['movie'][-1],RAND_BASELINE['npr'][-1]]
all_novel = [random_bl, human_bl, gemma_pt_avg, gemma_it_avg,llama_pt_avg,llama_it_avg]
bl_range = [0,0,0]
all_max = [bl_range, bl_range, gemma_pt_max, gemma_it_max,llama_pt_max,llama_it_max]
all_min = [bl_range, bl_range, gemma_pt_min, gemma_it_min,llama_pt_min,llama_it_min]

colors = ["#8F8F8F", "#525252", "#6DB2EE", "#1A81DB", "#ED6E9C", "#D81B60"]

all_utter = [random_bl, human_bl]
bl_range = [0,0,0]
all_max = [bl_range, bl_range]
all_min = [bl_range, bl_range]
colors = ["#8F8F8F", "#525252"]

x = np.arange(len(datasets))  # the label locations
width = 0.4 # the width of the bars
multiplier = -0.5

#plt.figure(figsize=(10,5))
plt.figure(figsize=(5,5))
for n, data, upper, lower, c in zip(names, all_novel, all_max, all_min, colors):
	offset = width * multiplier
	plt.bar(x + offset, data, width, yerr=[lower, upper], label=n, color=c)
	multiplier += 1

plt.ylabel('% Novel Tokens')
plt.xticks(x, datasets)
plt.ylim(0.4, 0.8)
plt.tight_layout()
plt.savefig('novel_baseline_bar.png', dpi=800)
plt.clf()

#EOF
